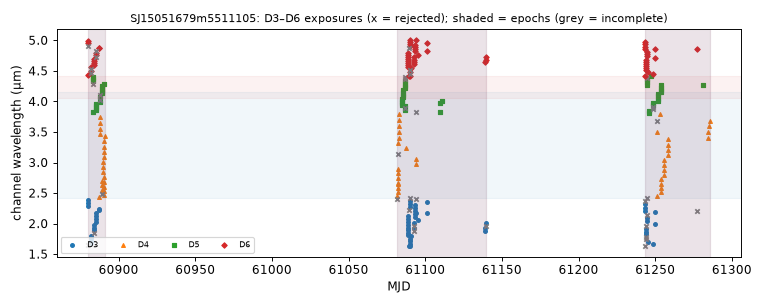

The table this chart was drawn from, first rows:
mjd, det, wl_um, bw_um, collection, status, n_core_good, snr
60880, 3, 2.287, 0.05686, spherex_dr1, ok, 7, 187.3
60880, 6, 4.915, 0.0389, spherex_dr1, ok, 5, 101.2
60880, 3, 2.339, 0.05883, spherex_dr1, ok, 6, 169.2
60880, 6, 4.951, 0.03735, spherex_dr1, ok, 7, 110.2
60880, 3, 2.393, 0.05965, spherex_dr1, ok, 6, 165.6
60880, 6, 4.988, 0.03812, spherex_dr1, ok, 7, 108.1
60880, 3, 1.647, 0.03922, spherex_dr1, ok, 4, 153.7
60880, 6, 4.431, 0.03402, spherex_dr1, ok, 8, 114
60882, 3, 1.684, 0.0405, spherex_dr1, ok, 7, 165.4
60882, 6, 4.463, 0.03612, spherex_dr1, ok, 4, 87.02
60882, 3, 1.724, 0.04183, spherex_dr1, ok, 8, 170.6
60882, 6, 4.495, 0.03539, spherex_dr1, ok, 7, 119.1
60882, 3, 1.764, 0.04301, spherex_dr1, ok, 7, 159.4
60882, 6, 4.527, 0.03635, spherex_dr1, ok, 0, 5.944
60882, 3, 1.805, 0.04432, spherex_dr1, ok, 6, 184.1
60882, 6, 4.561, 0.03591, spherex_dr1, ok, 8, 121.4
60883, 5, 3.828, 0.03485, spherex_dr1, ok, 7, 129.3
60884, 5, 4.293, 0.03707, spherex_dr1, ok, 5, 173.4
60884, 5, 4.33, 0.03742, spherex_dr1, ok, 7, 134.2
60884, 5, 4.367, 0.03785, spherex_dr1, ok, 8, 143.1
60884, 5, 4.404, 0.03721, spherex_dr1, ok, 7, 130.2
60884, 6, 4.593, 0.03682, spherex_dr1, ok, 6, 121.9
60884, 3, 1.847, 0.04526, spherex_dr1, ok, 2, 118.8
60884, 3, 1.89, 0.04669, spherex_dr1, ok, 7, 435
60884, 6, 4.627, 0.03629, spherex_dr1, ok, 7, 159.4
60884, 3, 1.934, 0.04787, spherex_dr1, ok, 7, 203
60884, 6, 4.661, 0.03643, spherex_dr1, ok, 6, 221.9
60884, 3, 1.978, 0.0482, spherex_dr1, ok, 7, 165
60884, 6, 4.695, 0.03627, spherex_dr1, ok, 6, 121.1
60885, 3, 2.024, 0.04925, spherex_dr1, ok, 7, 181.7
60885, 6, 4.73, 0.0381, spherex_dr1, ok, 4, 116.3
60885, 6, 4.764, 0.03534, spherex_dr1, ok, 7, 116.4
60885, 3, 2.071, 0.05213, spherex_dr1, ok, 7, 227.2
60885, 6, 4.798, 0.03717, spherex_dr1, ok, 6, 115
60885, 3, 2.12, 0.05328, spherex_dr1, ok, 6, 190.1
60885, 3, 2.169, 0.05445, spherex_dr1, ok, 6, 246.1
60885, 6, 4.833, 0.03743, spherex_dr1, ok, 2, 37.86
60886, 5, 3.861, 0.03571, spherex_dr1, ok, 7, 123.4
60886, 5, 3.894, 0.03554, spherex_dr1, ok, 8, 130.7
60886, 5, 3.928, 0.03624, spherex_dr1, ok, 7, 125.4
60886, 5, 3.962, 0.03654, spherex_dr1, ok, 7, 123.6
60887, 4, 2.436, 0.04985, spherex_dr1, ok, 7, 151.8
60887, 3, 2.235, 0.05568, spherex_dr1, ok, 7, 185.6
60887, 6, 4.878, 0.03768, spherex_dr1, ok, 8, 116.6
60887, 3, 2.219, 0.05523, spherex_dr1, ok, 8, 189.5
60887, 6, 4.867, 0.03592, spherex_dr1, ok, 7, 108.1
60888, 4, 3.459, 0.09832, spherex_dr1, ok, 6, 240.1
60888, 4, 3.553, 0.09816, spherex_dr1, ok, 8, 230.5
60888, 4, 3.65, 0.102, spherex_dr1, ok, 8, 247.8
60888, 4, 3.746, 0.1042, spherex_dr1, ok, 7, 289.8
60888, 5, 3.997, 0.03661, spherex_dr1, ok, 7, 127
60888, 5, 4.031, 0.03665, spherex_dr1, ok, 1, 40.98
60888, 5, 4.067, 0.03689, spherex_dr1, ok, 7, 353.2
60888, 5, 4.102, 0.03681, spherex_dr1, ok, 4, 127.6
60889, 4, 2.49, 0.073, spherex_dr1, ok, 5, 153.1
60889, 4, 2.558, 0.07431, spherex_dr1, ok, 8, 208.9
60889, 4, 2.627, 0.07622, spherex_dr1, ok, 7, 318.1
60889, 4, 2.698, 0.07794, spherex_dr1, ok, 8, 207.9
60889, 5, 4.137, 0.03655, spherex_dr1, ok, 7, 127.8
60889, 5, 4.173, 0.03711, spherex_dr1, ok, 7, 139.9
... 206 more rows
